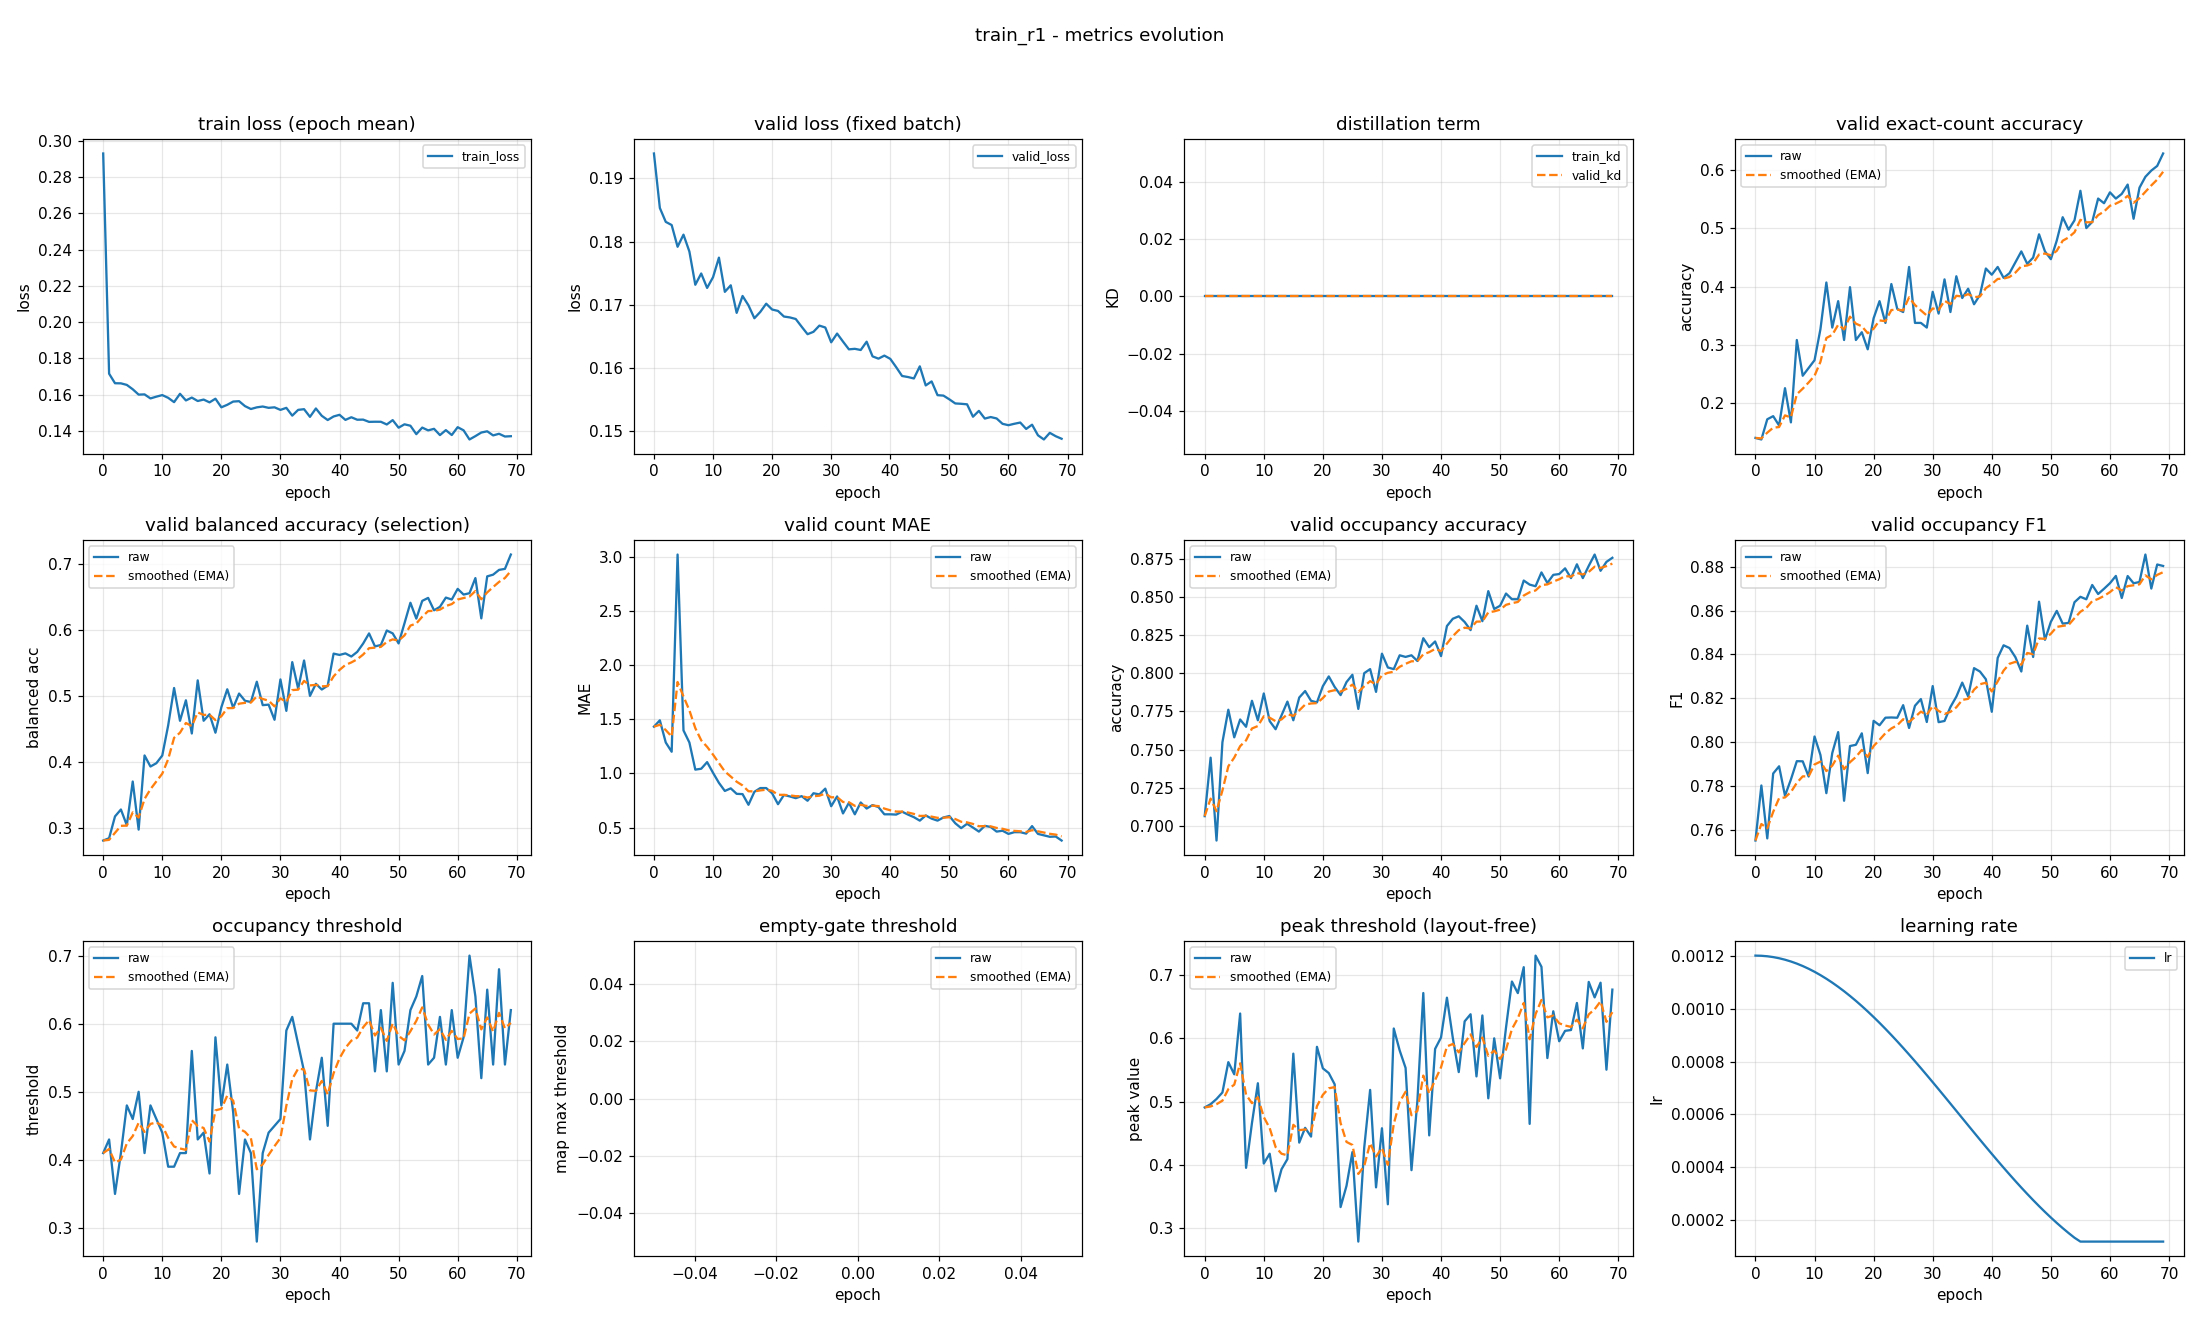

Values plotted in this chart, from the file beside it:
epoch, train_loss, valid_loss, train_kd, valid_kd, valid_accuracy, valid_accuracy_smoothed, valid_balanced_accuracy, valid_balanced_accuracy_smoothed, valid_mae, valid_mae_smoothed, valid_occupancy_accuracy, valid_occupancy_accuracy_smoothed, valid_occupancy_f1, valid_occupancy_f1_smoothed, valid_occupancy_threshold, valid_occupancy_threshold_smoothed, valid_empty_threshold, valid_empty_threshold_smoothed, valid_peak_threshold, valid_peak_threshold_smoothed, learning_rate
0, 0.2931, 0.1939, 0.0, 0.0, 0.141, 0.141, 0.2812, 0.2812, 1.431, 1.431, 0.7064, 0.7064, 0.7551, 0.7551, 0.41, 0.41, nan, nan, 0.4906, 0.4906, 0.0012
1, 0.1715, 0.1853, 0.0, 0.0, 0.1383, 0.1402, 0.2847, 0.2823, 1.489, 1.448, 0.7447, 0.7179, 0.7802, 0.7626, 0.43, 0.416, nan, nan, 0.4958, 0.4922, 0.001199
2, 0.1662, 0.1831, 0.0, 0.0, 0.1729, 0.15, 0.3177, 0.2929, 1.285, 1.399, 0.6904, 0.7096, 0.7561, 0.7607, 0.35, 0.3962, nan, nan, 0.504, 0.4957, 0.001198
3, 0.1662, 0.1826, 0.0, 0.0, 0.1782, 0.1584, 0.3282, 0.3035, 1.199, 1.339, 0.7548, 0.7232, 0.7857, 0.7682, 0.41, 0.4003, nan, nan, 0.5144, 0.5013, 0.001194
4, 0.1653, 0.1792, 0.0, 0.0, 0.1622, 0.1596, 0.3044, 0.3038, 3.019, 1.843, 0.7761, 0.739, 0.789, 0.7744, 0.48, 0.4242, nan, nan, 0.5624, 0.5196, 0.00119
5, 0.1629, 0.1811, 0.0, 0.0, 0.2261, 0.1795, 0.3705, 0.3238, 1.396, 1.709, 0.758, 0.7447, 0.7755, 0.7747, 0.46, 0.435, nan, nan, 0.5431, 0.5267, 0.001185
6, 0.1599, 0.1784, 0.0, 0.0, 0.1676, 0.1759, 0.2978, 0.316, 1.285, 1.582, 0.7697, 0.7522, 0.783, 0.7772, 0.5, 0.4545, nan, nan, 0.6393, 0.5605, 0.001178
7, 0.1601, 0.1732, 0.0, 0.0, 0.3085, 0.2157, 0.4099, 0.3442, 1.035, 1.418, 0.7649, 0.756, 0.7913, 0.7814, 0.41, 0.4411, nan, nan, 0.395, 0.5108, 0.00117
8, 0.1578, 0.175, 0.0, 0.0, 0.2473, 0.2252, 0.3932, 0.3589, 1.043, 1.305, 0.7819, 0.7638, 0.7912, 0.7844, 0.48, 0.4528, nan, nan, 0.466, 0.4974, 0.001161
9, 0.1588, 0.1727, 0.0, 0.0, 0.2606, 0.2358, 0.3982, 0.3707, 1.104, 1.245, 0.7691, 0.7654, 0.7843, 0.7844, 0.46, 0.455, nan, nan, 0.5289, 0.5068, 0.00115
10, 0.1597, 0.1744, 0.0, 0.0, 0.2739, 0.2473, 0.4098, 0.3824, 1.005, 1.173, 0.7867, 0.7718, 0.8026, 0.7898, 0.44, 0.4505, nan, nan, 0.4018, 0.4753, 0.001139
11, 0.1582, 0.1775, 0.0, 0.0, 0.3271, 0.2712, 0.4553, 0.4043, 0.9122, 1.095, 0.7686, 0.7708, 0.7941, 0.7911, 0.39, 0.4323, nan, nan, 0.4174, 0.4579, 0.001126
12, 0.1558, 0.1721, 0.0, 0.0, 0.4069, 0.3119, 0.5119, 0.4366, 0.8378, 1.018, 0.7633, 0.7686, 0.7767, 0.7868, 0.39, 0.4196, nan, nan, 0.3579, 0.4279, 0.001113
13, 0.1604, 0.1731, 0.0, 0.0, 0.3298, 0.3173, 0.4623, 0.4443, 0.8617, 0.9708, 0.7723, 0.7697, 0.795, 0.7893, 0.41, 0.4167, nan, nan, 0.3927, 0.4174, 0.001098
14, 0.1567, 0.1688, 0.0, 0.0, 0.375, 0.3346, 0.4933, 0.459, 0.8112, 0.9229, 0.7814, 0.7732, 0.8046, 0.7939, 0.41, 0.4147, nan, nan, 0.4088, 0.4148, 0.001082
15, 0.1583, 0.1714, 0.0, 0.0, 0.3085, 0.3268, 0.4431, 0.4542, 0.8085, 0.8886, 0.7691, 0.772, 0.7732, 0.7877, 0.56, 0.4583, nan, nan, 0.5758, 0.4631, 0.001065
16, 0.1564, 0.1699, 0.0, 0.0, 0.3989, 0.3484, 0.5235, 0.475, 0.7101, 0.8351, 0.784, 0.7756, 0.7982, 0.7908, 0.43, 0.4498, nan, nan, 0.435, 0.4547, 0.001048
17, 0.1572, 0.1679, 0.0, 0.0, 0.3085, 0.3364, 0.4624, 0.4712, 0.8298, 0.8335, 0.7883, 0.7794, 0.7988, 0.7932, 0.44, 0.4469, nan, nan, 0.4583, 0.4558, 0.001029
18, 0.1557, 0.1689, 0.0, 0.0, 0.3218, 0.3321, 0.4722, 0.4715, 0.8644, 0.8427, 0.7819, 0.7802, 0.804, 0.7965, 0.38, 0.4268, nan, nan, 0.4445, 0.4524, 0.00101
19, 0.1577, 0.1702, 0.0, 0.0, 0.2926, 0.3202, 0.4443, 0.4633, 0.8644, 0.8492, 0.7809, 0.7804, 0.7859, 0.7933, 0.58, 0.4728, nan, nan, 0.5866, 0.4926, 0.0009891
20, 0.1529, 0.1693, 0.0, 0.0, 0.3457, 0.3279, 0.4828, 0.4692, 0.8165, 0.8394, 0.7915, 0.7837, 0.8097, 0.7982, 0.48, 0.4749, nan, nan, 0.5525, 0.5106, 0.000968
21, 0.1543, 0.1691, 0.0, 0.0, 0.375, 0.342, 0.51, 0.4814, 0.7154, 0.8022, 0.7979, 0.788, 0.8077, 0.8011, 0.54, 0.4945, nan, nan, 0.5451, 0.5209, 0.000946
22, 0.1561, 0.1682, 0.0, 0.0, 0.3378, 0.3407, 0.4819, 0.4816, 0.8005, 0.8017, 0.791, 0.7889, 0.8111, 0.8041, 0.47, 0.4871, nan, nan, 0.5272, 0.5228, 0.0009233
23, 0.1563, 0.168, 0.0, 0.0, 0.4043, 0.3598, 0.5035, 0.4881, 0.7872, 0.7974, 0.7856, 0.7879, 0.8112, 0.8062, 0.35, 0.446, nan, nan, 0.3329, 0.4658, 0.0009
24, 0.1536, 0.1678, 0.0, 0.0, 0.3617, 0.3604, 0.4926, 0.4895, 0.7713, 0.7895, 0.7941, 0.7898, 0.8111, 0.8077, 0.43, 0.4412, nan, nan, 0.3664, 0.436, 0.000876
25, 0.152, 0.1666, 0.0, 0.0, 0.3564, 0.3592, 0.4907, 0.4898, 0.7899, 0.7896, 0.7989, 0.7925, 0.8169, 0.8104, 0.41, 0.4318, nan, nan, 0.42, 0.4312, 0.0008515
26, 0.1529, 0.1654, 0.0, 0.0, 0.4335, 0.3815, 0.5214, 0.4993, 0.7473, 0.777, 0.7766, 0.7877, 0.8065, 0.8092, 0.28, 0.3863, nan, nan, 0.2782, 0.3853, 0.0008265
27, 0.1534, 0.1658, 0.0, 0.0, 0.3378, 0.3684, 0.486, 0.4953, 0.8165, 0.7888, 0.8, 0.7914, 0.8166, 0.8114, 0.41, 0.3934, nan, nan, 0.4269, 0.3978, 0.0008009
28, 0.1526, 0.1667, 0.0, 0.0, 0.3378, 0.3592, 0.4867, 0.4927, 0.8059, 0.7939, 0.8027, 0.7948, 0.8196, 0.8139, 0.44, 0.4074, nan, nan, 0.5184, 0.434, 0.000775
29, 0.1529, 0.1664, 0.0, 0.0, 0.3298, 0.3504, 0.4638, 0.4841, 0.859, 0.8135, 0.7878, 0.7927, 0.8092, 0.8125, 0.45, 0.4202, nan, nan, 0.3641, 0.413, 0.0007487
30, 0.1515, 0.1641, 0.0, 0.0, 0.391, 0.3625, 0.5248, 0.4963, 0.6968, 0.7785, 0.8128, 0.7987, 0.8256, 0.8164, 0.46, 0.4321, nan, nan, 0.4577, 0.4264, 0.0007221
31, 0.1526, 0.1655, 0.0, 0.0, 0.3537, 0.3599, 0.4773, 0.4906, 0.7872, 0.7811, 0.8037, 0.8002, 0.8091, 0.8142, 0.59, 0.4795, nan, nan, 0.3373, 0.3997, 0.0006952
32, 0.1483, 0.1642, 0.0, 0.0, 0.4122, 0.3756, 0.551, 0.5087, 0.6303, 0.7359, 0.8027, 0.8009, 0.8096, 0.8128, 0.61, 0.5186, nan, nan, 0.6156, 0.4644, 0.0006681
33, 0.1515, 0.163, 0.0, 0.0, 0.3564, 0.3698, 0.511, 0.5094, 0.7287, 0.7337, 0.8117, 0.8042, 0.816, 0.8138, 0.57, 0.534, nan, nan, 0.5809, 0.4994, 0.0006409
34, 0.1519, 0.1631, 0.0, 0.0, 0.4176, 0.3841, 0.5535, 0.5226, 0.6223, 0.7003, 0.8106, 0.8061, 0.8207, 0.8159, 0.53, 0.5328, nan, nan, 0.5533, 0.5155, 0.0006137
35, 0.1477, 0.1629, 0.0, 0.0, 0.3803, 0.383, 0.5, 0.5158, 0.7314, 0.7096, 0.8117, 0.8078, 0.8271, 0.8193, 0.43, 0.502, nan, nan, 0.3913, 0.4783, 0.0005863
36, 0.1523, 0.1642, 0.0, 0.0, 0.3963, 0.387, 0.5182, 0.5166, 0.6755, 0.6994, 0.808, 0.8078, 0.8208, 0.8197, 0.5, 0.5014, nan, nan, 0.501, 0.4851, 0.0005591
37, 0.1482, 0.1619, 0.0, 0.0, 0.3697, 0.3818, 0.5096, 0.5145, 0.7074, 0.7018, 0.8229, 0.8124, 0.8337, 0.8239, 0.55, 0.516, nan, nan, 0.6718, 0.5411, 0.0005319
38, 0.1459, 0.1615, 0.0, 0.0, 0.3856, 0.3829, 0.5154, 0.5148, 0.6888, 0.6979, 0.817, 0.8138, 0.8322, 0.8264, 0.45, 0.4962, nan, nan, 0.4464, 0.5127, 0.0005048
39, 0.1479, 0.162, 0.0, 0.0, 0.4309, 0.3973, 0.5639, 0.5295, 0.6223, 0.6752, 0.8207, 0.8159, 0.8287, 0.8271, 0.6, 0.5273, nan, nan, 0.5834, 0.5339, 0.0004779
40, 0.1488, 0.1615, 0.0, 0.0, 0.4202, 0.4042, 0.5619, 0.5392, 0.6223, 0.6594, 0.8112, 0.8144, 0.8138, 0.8231, 0.6, 0.5491, nan, nan, 0.6014, 0.5542, 0.0004513
41, 0.146, 0.1602, 0.0, 0.0, 0.4335, 0.413, 0.5642, 0.5467, 0.6197, 0.6475, 0.8309, 0.8194, 0.8384, 0.8277, 0.6, 0.5644, nan, nan, 0.6644, 0.5872, 0.000425
42, 0.1474, 0.1588, 0.0, 0.0, 0.4149, 0.4136, 0.5595, 0.5505, 0.6463, 0.6471, 0.8356, 0.8242, 0.8442, 0.8326, 0.6, 0.5751, nan, nan, 0.6004, 0.5912, 0.0003991
43, 0.1461, 0.1586, 0.0, 0.0, 0.4229, 0.4164, 0.5665, 0.5553, 0.6197, 0.6389, 0.8372, 0.8281, 0.8429, 0.8357, 0.59, 0.5796, nan, nan, 0.5466, 0.5778, 0.0003735
44, 0.1461, 0.1584, 0.0, 0.0, 0.4415, 0.4239, 0.5791, 0.5625, 0.5957, 0.6259, 0.8335, 0.8298, 0.8387, 0.8366, 0.63, 0.5947, nan, nan, 0.627, 0.5926, 0.0003485
45, 0.1449, 0.1603, 0.0, 0.0, 0.4601, 0.4348, 0.5944, 0.5721, 0.5638, 0.6073, 0.8282, 0.8293, 0.8322, 0.8353, 0.63, 0.6053, nan, nan, 0.6382, 0.6062, 0.000324
46, 0.145, 0.1573, 0.0, 0.0, 0.4388, 0.436, 0.5748, 0.5729, 0.6117, 0.6086, 0.8441, 0.8337, 0.8531, 0.8407, 0.53, 0.5827, nan, nan, 0.5398, 0.5863, 0.0003
47, 0.145, 0.1579, 0.0, 0.0, 0.4495, 0.44, 0.5769, 0.5741, 0.5824, 0.6008, 0.834, 0.8338, 0.8388, 0.8401, 0.62, 0.5939, nan, nan, 0.6363, 0.6013, 0.0002767
48, 0.1435, 0.1557, 0.0, 0.0, 0.4894, 0.4548, 0.5989, 0.5815, 0.5638, 0.5897, 0.8537, 0.8398, 0.8641, 0.8473, 0.53, 0.5747, nan, nan, 0.5051, 0.5724, 0.000254
49, 0.1459, 0.1557, 0.0, 0.0, 0.4601, 0.4564, 0.5945, 0.5854, 0.5931, 0.5907, 0.842, 0.8405, 0.8467, 0.8471, 0.66, 0.6003, nan, nan, 0.6001, 0.5807, 0.000232
50, 0.1417, 0.1551, 0.0, 0.0, 0.4468, 0.4535, 0.5793, 0.5836, 0.6064, 0.5954, 0.8441, 0.8416, 0.8549, 0.8494, 0.54, 0.5822, nan, nan, 0.5367, 0.5675, 0.0002109
51, 0.1436, 0.1544, 0.0, 0.0, 0.4787, 0.4611, 0.6098, 0.5915, 0.5399, 0.5788, 0.8521, 0.8447, 0.8599, 0.8526, 0.56, 0.5755, nan, nan, 0.6171, 0.5824, 0.0001905
52, 0.1428, 0.1544, 0.0, 0.0, 0.5186, 0.4783, 0.6408, 0.6063, 0.4947, 0.5535, 0.8484, 0.8458, 0.8541, 0.853, 0.62, 0.5889, nan, nan, 0.69, 0.6147, 0.0001709
53, 0.1381, 0.1543, 0.0, 0.0, 0.4973, 0.484, 0.6168, 0.6094, 0.5346, 0.5478, 0.8484, 0.8466, 0.8544, 0.8534, 0.64, 0.6042, nan, nan, 0.6717, 0.6318, 0.0001523
54, 0.1417, 0.1523, 0.0, 0.0, 0.5133, 0.4928, 0.6436, 0.6197, 0.5, 0.5335, 0.8606, 0.8508, 0.8638, 0.8565, 0.67, 0.624, nan, nan, 0.7127, 0.6561, 0.0001346
55, 0.1402, 0.1533, 0.0, 0.0, 0.5638, 0.5141, 0.6481, 0.6282, 0.4628, 0.5123, 0.858, 0.853, 0.8663, 0.8595, 0.54, 0.5988, nan, nan, 0.4646, 0.5986, 0.00012
56, 0.1411, 0.152, 0.0, 0.0, 0.5, 0.5099, 0.6293, 0.6285, 0.516, 0.5134, 0.8569, 0.8542, 0.8652, 0.8612, 0.55, 0.5841, nan, nan, 0.7311, 0.6384, 0.00012
57, 0.1376, 0.1523, 0.0, 0.0, 0.5106, 0.5101, 0.6347, 0.6304, 0.5053, 0.511, 0.866, 0.8577, 0.8717, 0.8643, 0.61, 0.5919, nan, nan, 0.7133, 0.6608, 0.00012
58, 0.1403, 0.1521, 0.0, 0.0, 0.5505, 0.5222, 0.6486, 0.6359, 0.4628, 0.4965, 0.859, 0.8581, 0.8676, 0.8653, 0.54, 0.5763, nan, nan, 0.5688, 0.6332, 0.00012
59, 0.1376, 0.1512, 0.0, 0.0, 0.5426, 0.5283, 0.6457, 0.6388, 0.4707, 0.4888, 0.8644, 0.86, 0.87, 0.8667, 0.62, 0.5894, nan, nan, 0.6429, 0.6361, 0.00012
... 10 more rows
